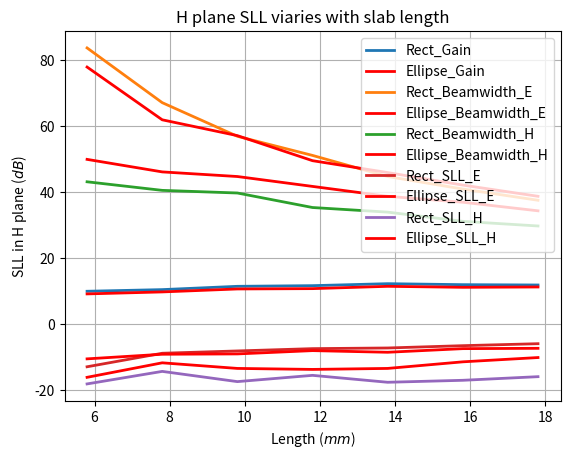

The script that saved this image:
# -*- coding: utf-8 -*-
"""
Spyder Editor

This is a temporary script file.
"""


import numpy as np
import matplotlib.pyplot as plt

length = np.arange(5.8, 19.8, 2)
rectangle_gain = np.array([10, 10.5, 11.5, 11.7, 12.3, 12, 11.9])
rectangle_bw_e = np.array([83.8, 67.2, 57, 51.2, 44.8, 41, 37.6])
rectangle_bw_h = np.array([43.2, 40.6, 39.8, 35.4, 34, 31.2, 29.8])
rectangle_sll_e = np.array([-12.9, -8.8, -8.1, -7.4, -7.2, -6.5, -5.9])
rectangle_sll_h = np.array([-18.1, -14.3, -17.4, -15.5, -17.6, -17, -15.9])



ellipse_gain = np.array([9.2, 9.8, 10.7, 10.8, 11.5, 11.2, 11.3])
ellipse_bw_e = np.array([78, 62, 57.2, 49.6, 46, 42.2, 38.8])
ellipse_bw_h = np.array([50, 46.2, 44.8, 41.8, 38.8, 37, 34.4])
ellipse_sll_e = np.array([-10.5, -9.1, -9, -8, -8.5, -7.4, -7.3])
ellipse_sll_h = np.array([-16.1, -11.7, -13.4, -13.7, -13.4, -11.4, -10.1])

plt.plot(length, rectangle_gain, label='Rect_Gain', linewidth = 2)
plt.plot(length, ellipse_gain, color = 'red',label = 'Ellipse_Gain', linewidth = 2)
plt.xlabel('Length ($mm$)')
plt.ylabel('Gain ($dB$)')
plt.title('Gain viaries with slab length')
plt.legend()
plt.grid()
plt.show()


plt.plot(length, rectangle_bw_e, label='Rect_Beamwidth_E', linewidth = 2)
plt.plot(length, ellipse_bw_e, label='Ellipse_Beamwidth_E',color = 'red', linewidth = 2)
plt.xlabel('Length ($mm$)')
plt.ylabel('Beamwidth in E plane ($degree$)')
plt.title('E plane beamwidth viaries with slab length')
plt.legend()
plt.grid()
plt.show()


plt.plot(length, rectangle_bw_h, label='Rect_Beamwidth_H', linewidth = 2)
plt.plot(length, ellipse_bw_h, label='Ellipse_Beamwidth_H',color = 'red', linewidth = 2)
plt.xlabel('Length ($mm$)')
plt.ylabel('Beamwidth in H plane ($degree$)')
plt.title('H plane beamwidth viaries with slab length')
plt.legend()
plt.grid()
plt.show()

plt.plot(length, rectangle_sll_e, label='Rect_SLL_E', linewidth = 2)
plt.plot(length, ellipse_sll_e, label='Ellipse_SLL_E', linewidth = 2,color = 'red')
plt.xlabel('Length ($mm$)')
plt.ylabel('SLL in E plane ($dB$)')
plt.title('E plane SLL viaries with slab length')
plt.legend()
plt.grid()
plt.show()

plt.plot(length, rectangle_sll_h, label='Rect_SLL_H', linewidth = 2)
plt.plot(length, ellipse_sll_h, label='Ellipse_SLL_H', linewidth = 2,color = 'red')
plt.xlabel('Length ($mm$)')
plt.ylabel('SLL in H plane ($dB$)')
plt.title('H plane SLL viaries with slab length')
plt.legend()
plt.grid()
plt.show()